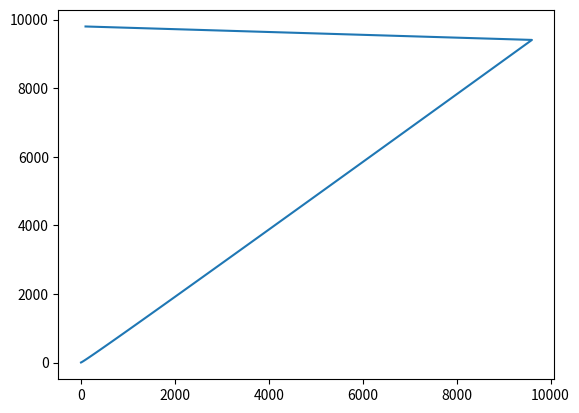

This figure's Python source:

import matplotlib.pyplot as pyplot

x = [x * x for x in range(1, 100) if x % 2 == 0]
x.append(100)
y = [y * y for y in range(1, 100) if y % 2 != 0]

pyplot.plot(x, y)

pyplot.show()
